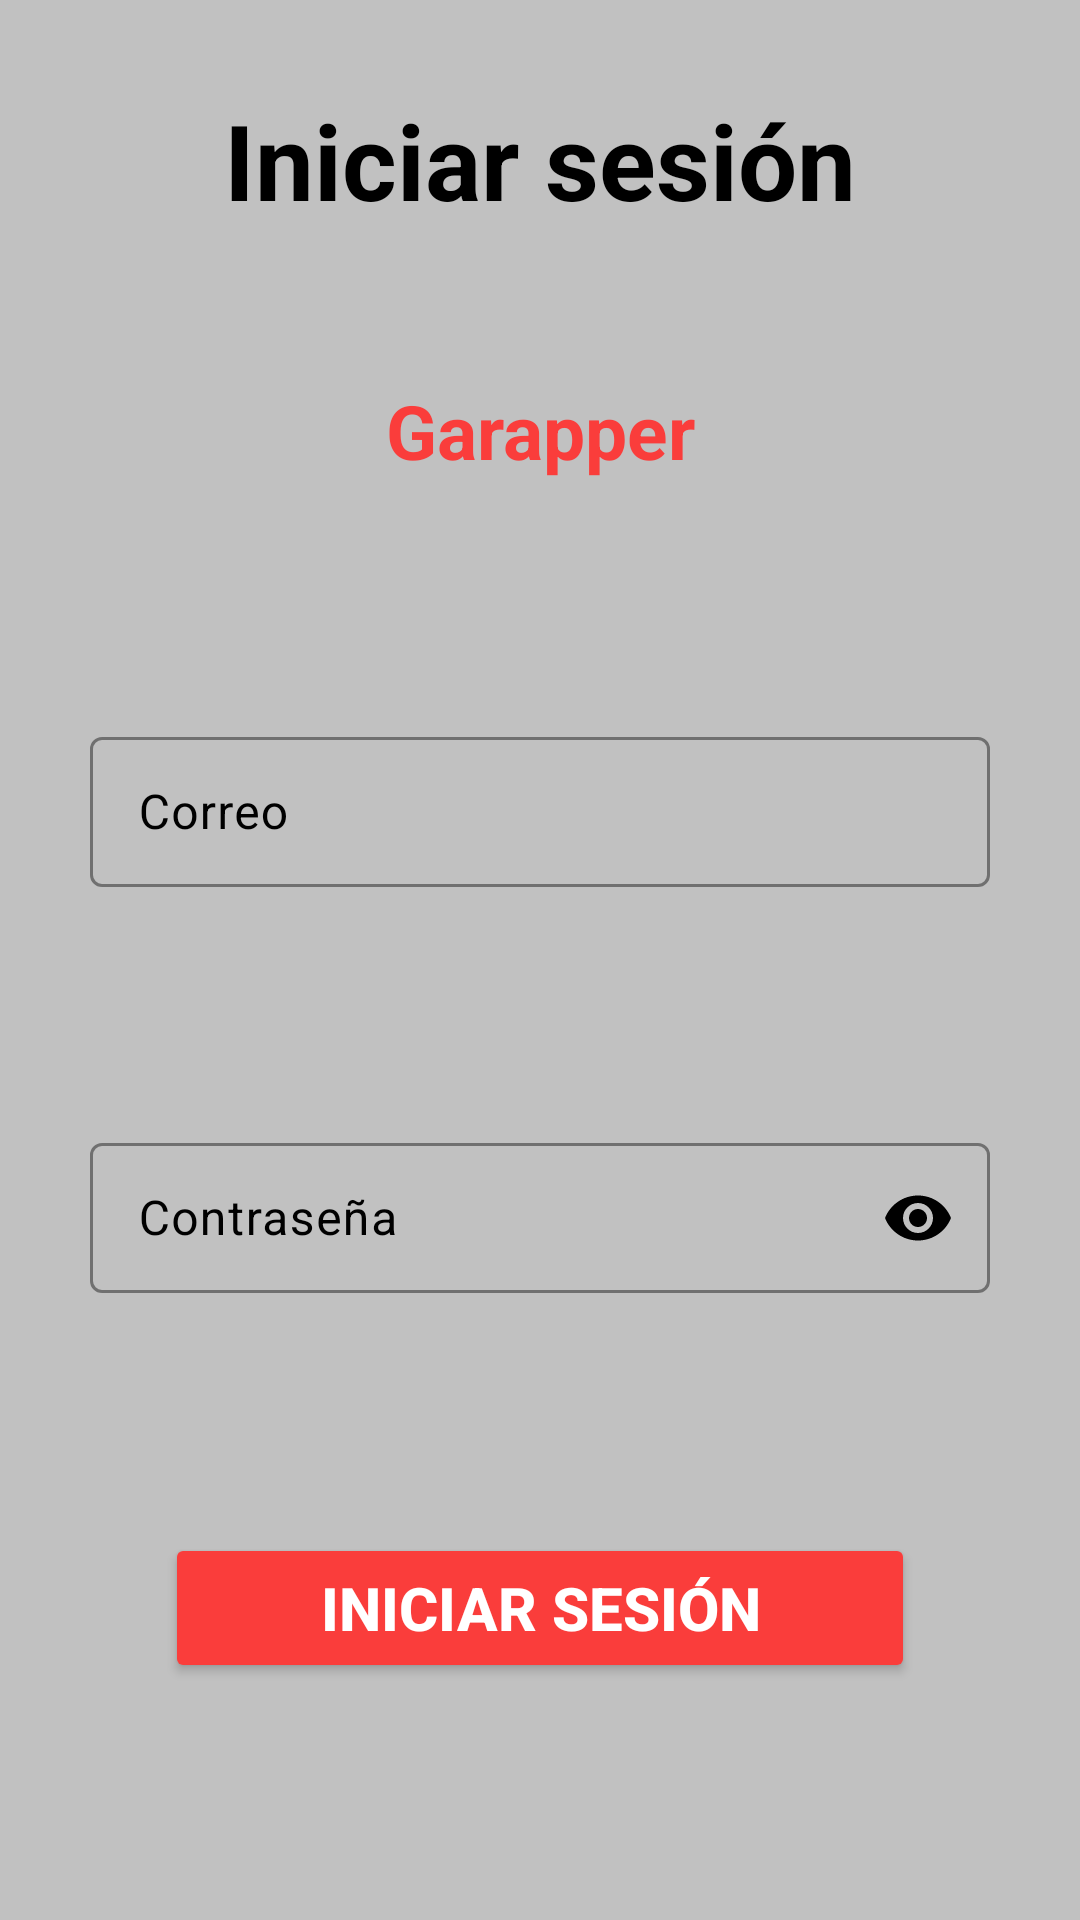

Produce the Android XML layout that renders to this screen, including the resource entries it uses.
<!-- AndroidManifest.xml: application theme Theme.Garapp -->
<!-- res/layout/fragment_login.xml -->
<?xml version="1.0" encoding="utf-8"?>
<FrameLayout xmlns:android="http://schemas.android.com/apk/res/android"
    xmlns:tools="http://schemas.android.com/tools"
    android:layout_width="match_parent"
    android:layout_height="match_parent"
    xmlns:app="http://schemas.android.com/apk/res-auto"
    tools:context=".FragmentLogin"
    android:background="#C1C1C1">

    
    <androidx.constraintlayout.widget.ConstraintLayout
        android:id="@+id/layout_one"
        android:layout_width="match_parent"
        android:layout_height="match_parent">

        <TextView
            android:id="@+id/title_login"
            android:layout_width="wrap_content"
            android:layout_height="wrap_content"
            android:layout_marginTop="30dp"
            android:text="Iniciar sesión"
            android:textColor="@color/black"
            android:textSize="35sp"
            android:textStyle="bold"
            app:layout_constraintEnd_toEndOf="@id/layout_one"
            app:layout_constraintStart_toStartOf="@id/layout_one"
            app:layout_constraintTop_toTopOf="@+id/layout_one" />

        <TextView
            android:id="@+id/garapper"
            android:layout_width="wrap_content"
            android:layout_height="wrap_content"
            android:layout_marginTop="50dp"
            android:text="Garapper"
            android:textColor="@color/colorUno"
            android:textSize="25sp"
            android:textStyle="bold"
            app:layout_constraintEnd_toEndOf="@id/layout_one"
            app:layout_constraintStart_toStartOf="@id/layout_one"
            app:layout_constraintTop_toBottomOf="@id/title_login" />

        <com.google.android.material.textfield.TextInputLayout
            android:id="@+id/login_email_layout"
            android:layout_width="wrap_content"
            android:layout_height="wrap_content"
            android:layout_marginTop="80dp"
            android:hint="Correo"
            android:textColorHint="@color/black"
            app:boxStrokeColor="#000000"
            app:cursorColor="@color/black"
            app:hintTextColor="@color/black"
            app:layout_constraintEnd_toEndOf="@id/layout_one"
            app:layout_constraintStart_toStartOf="@id/layout_one"
            app:layout_constraintTop_toBottomOf="@id/garapper">

            <com.google.android.material.textfield.TextInputEditText
                android:layout_width="300dp"
                android:layout_height="50dp"
                android:inputType="textEmailAddress"
                android:textColor="@color/black"
                android:textColorHighlight="#3D99C3"
                android:id="@+id/login_email"
                />
        </com.google.android.material.textfield.TextInputLayout>

        <com.google.android.material.textfield.TextInputLayout
            android:id="@+id/login_password_layout"
            android:layout_width="wrap_content"
            android:layout_height="wrap_content"
            android:layout_marginTop="80dp"
            android:hint="Contraseña"
            android:textColorHint="@color/black"
            app:boxStrokeColor="#000000"
            app:cursorColor="@color/black"
            app:endIconMode="password_toggle"
            app:endIconTint="@color/black"
            app:hintTextColor="@color/black"
            app:layout_constraintEnd_toEndOf="@id/layout_one"
            app:layout_constraintStart_toStartOf="@id/layout_one"
            app:layout_constraintTop_toBottomOf="@id/login_email_layout"
            app:startIconTint="@color/black"
            >

            <com.google.android.material.textfield.TextInputEditText
                android:id="@+id/login_password"
                android:layout_width="300dp"
                android:layout_height="50dp"
                android:inputType="textPassword"
                android:textColor="@color/black"
                android:textColorHighlight="#3D99C3"
                android:textCursorDrawable="@color/black" />
        </com.google.android.material.textfield.TextInputLayout>

        <Button
            android:id="@+id/login_button"
            android:layout_width="250dp"
            android:layout_height="50dp"
            android:layout_marginTop="80dp"
            android:backgroundTint="#FA3D3B"
            android:text="Iniciar sesión"
            android:textColor="#FFFFFF"
            android:textSize="20dp"
            android:textStyle="bold"
            app:layout_constraintEnd_toEndOf="@id/layout_one"
            app:layout_constraintStart_toStartOf="@id/layout_one"
            app:layout_constraintTop_toBottomOf="@id/login_password_layout" />

        <Button
            android:id="@+id/registration_button"
            android:layout_width="250dp"
            android:layout_height="50dp"
            android:layout_marginTop="80dp"
            android:backgroundTint="#FA3D3B"
            android:text="Registrarse"
            android:textColor="#FFFFFF"
            android:textSize="20dp"
            android:textStyle="bold"
            app:layout_constraintEnd_toEndOf="@id/layout_one"
            app:layout_constraintStart_toStartOf="@id/layout_one"
            app:layout_constraintTop_toBottomOf="@id/login_button" />

    </androidx.constraintlayout.widget.ConstraintLayout>


</FrameLayout>
<!-- resources referenced by this layout -->
<resources>
  <color name="black">#FF000000</color>
  <color name="colorUno">#FA3D3B</color>
  <style name="Theme.Garapp" parent="Base.Theme.Garapp" />
  <style name="Base.Theme.Garapp" parent="Theme.Material3.DayNight.NoActionBar">
          
          <item name="colorPrimary">@color/colorTres</item>
      </style>
  <color name="colorTres">#C1C1C1</color>
</resources>
